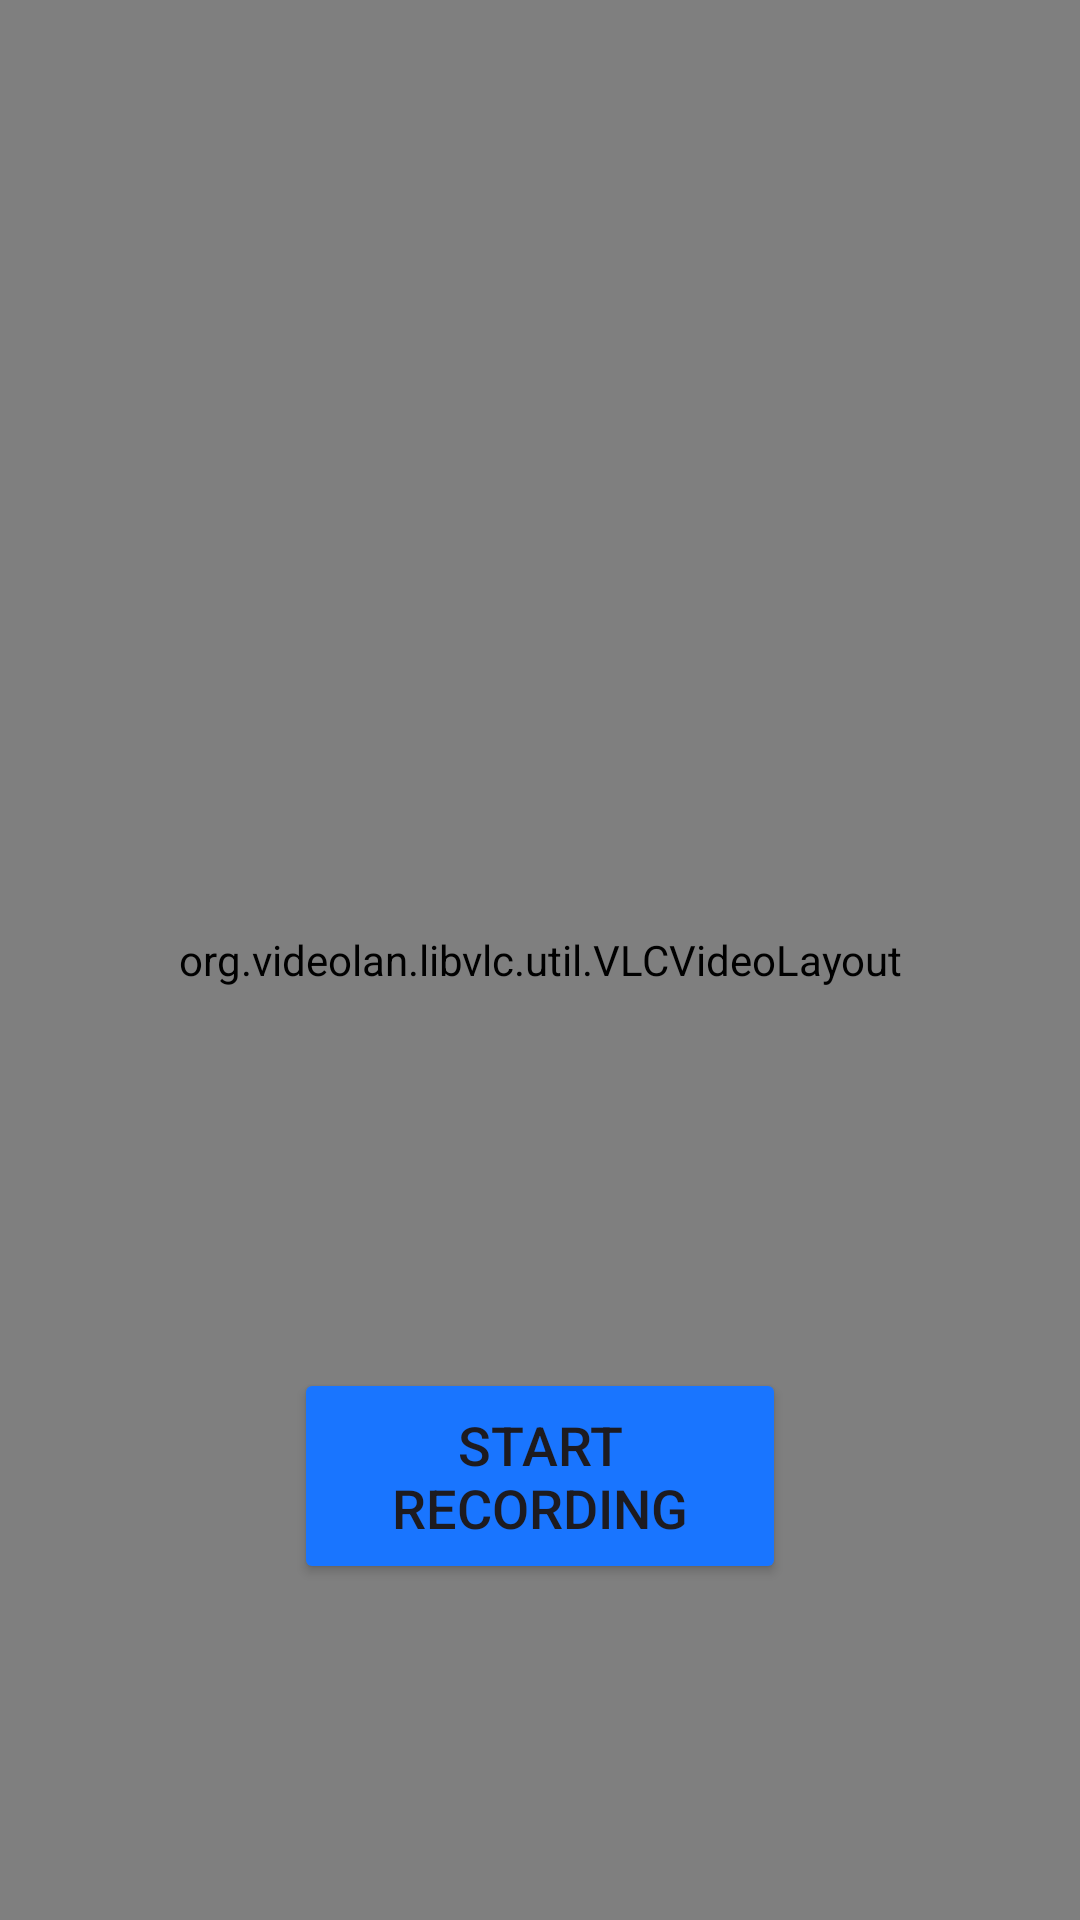

Reconstruct the res/layout file that produces this screen, plus the resources it refers to.
<!-- AndroidManifest.xml: application theme Base.Theme.FYP_App -->
<!-- res/layout/activity_stream_local.xml -->
<?xml version="1.0" encoding="utf-8"?>
<RelativeLayout xmlns:android="http://schemas.android.com/apk/res/android"
    xmlns:tools="http://schemas.android.com/tools"
    android:layout_width="match_parent"
    android:layout_height="match_parent"
    xmlns:app="http://schemas.android.com/apk/res-auto"
    tools:context=".MainActivity">

    <org.videolan.libvlc.util.VLCVideoLayout
        android:id="@+id/videoLayout"
        android:layout_width="match_parent"
        android:layout_height="match_parent" >

        <Button
            android:id="@+id/button_SwitchSource"
            android:layout_width="164dp"
            android:layout_height="72dp"
            android:layout_marginTop="62dp"
            android:text="View remotely"
            android:textSize="18dp"
            android:backgroundTint="@color/blue"/>
    </org.videolan.libvlc.util.VLCVideoLayout>

    <Button
        android:id="@+id/button_StartRecording"
        android:layout_width="164dp"
        android:layout_height="72dp"
        android:backgroundTint="@color/blue"
        android:textSize="18dp"
        android:layout_centerHorizontal="true"
        android:layout_alignParentBottom="true"
        android:layout_marginBottom="112dp"
        android:text="Start Recording" />

</RelativeLayout>
<!-- resources referenced by this layout -->
<resources>
  <color name="blue">#1975ff</color>
  <style name="Base.Theme.FYP_App" parent="Theme.Material3.DayNight.NoActionBar">
          
          
          <item name="android:windowBackground">@color/white</item>
          <item name="android:windowTranslucentStatus">true</item>
          <item name="android:windowTranslucentNavigation">true</item>
      </style>
  <color name="white">#FFFFFFFF</color>
</resources>
